Run: headless pygame with SDL's dummy video driver; simulated clock (each Clock.tick advances the game by its frame time, no real sleeping); random seed 0; keys injected as events and as key.get_pressed() state; mouse plan: one left click at the window centre at the start of phase 2, then a move to the lower-right quarter at the start of phase 3.
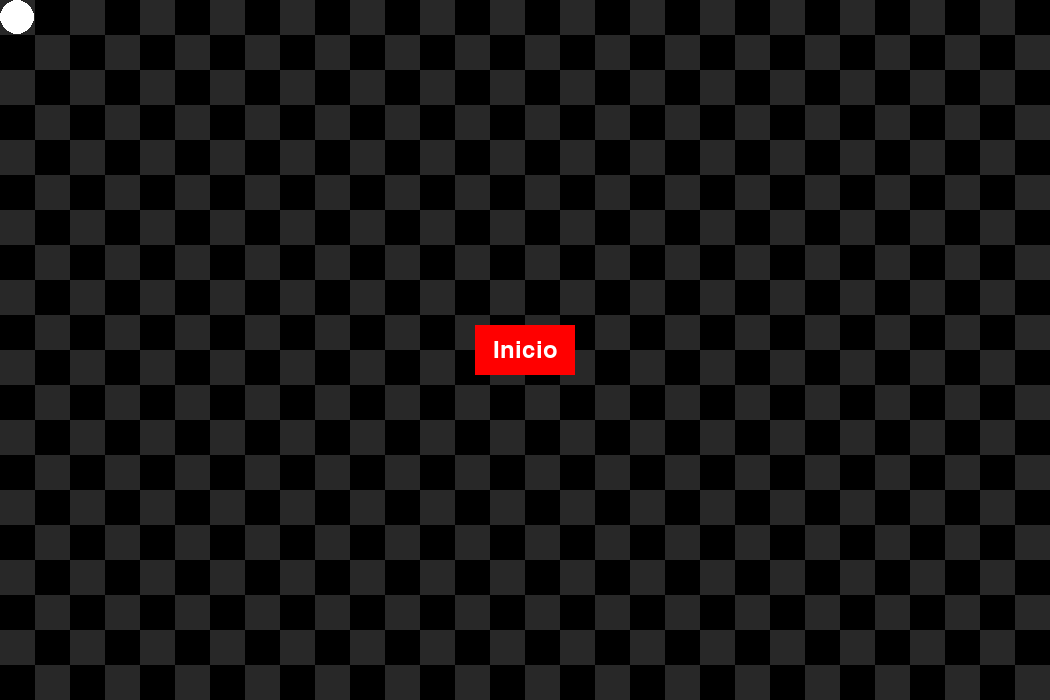
Frame 1 of 4 · flips 1–60 · no input
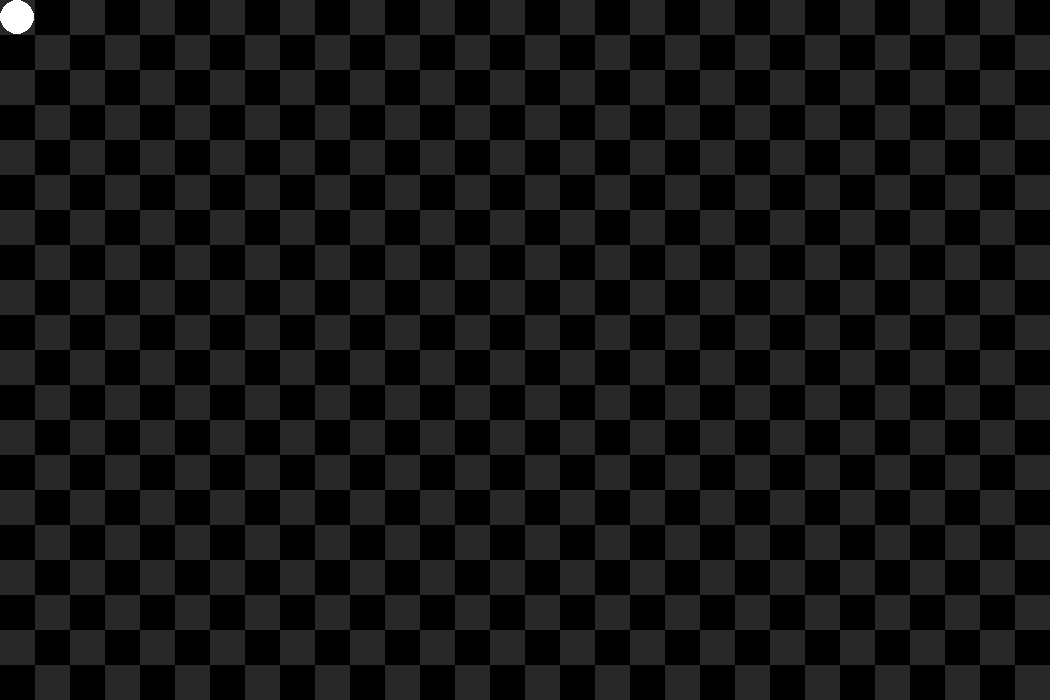
Frame 2 of 4 · flips 61–180 · clicked the window centre · tapped SPACE, RETURN · held RIGHT (→), D
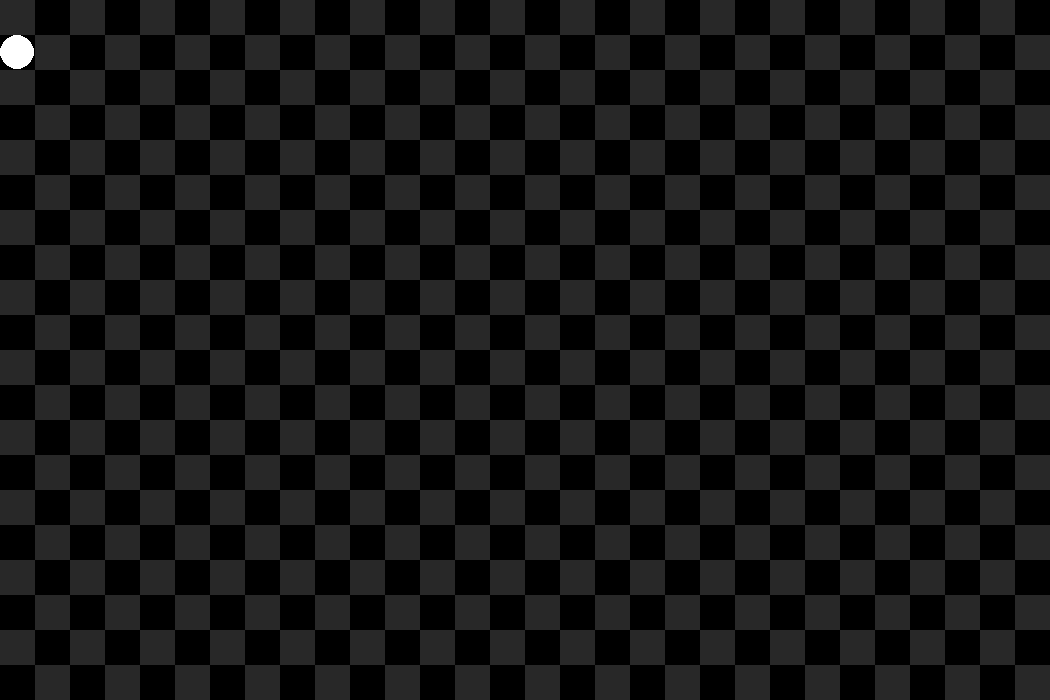
Frame 3 of 4 · flips 181–300 · moved the mouse to the lower-right quarter · held DOWN (↓), S
Frame 4 of 4 · flips 301–420 · held LEFT (←), A, UP (↑), W · screen same as frame 2, image omitted

The pygame program that drew these frames:

import pygame as pg

class Player:
    def __init__(self, surface, tile_size: int):
        self.surface = surface
        self.tile_size = tile_size
        # Posicionar la robotina en el centro de la primera cuadrícula
        self.pos = (self.tile_size // 2, self.tile_size // 2)

    def draw(self):
        # Dibujar la robotina como un círculo en su posición actual
        pg.draw.circle(self.surface, (255, 255, 255), self.pos, self.tile_size // 2)

    def move_with_click(self, target):
        # Calcular la nueva posición basada en el tamaño de la cuadrícula y el clic objetivo
        x = (self.tile_size * (target[0] // self.tile_size)) + (self.tile_size // 2)
        y = (self.tile_size * (target[1] // self.tile_size)) + (self.tile_size // 2)

        # Actualizar la posición de la robotina
        self.pos = (x, y)


class Game:
    def __init__(self, title: str, tile_size: int, tiles_horizontal: int, tiles_vertical: int):
        pg.init()
        self.clock = pg.time.Clock()
        pg.display.set_caption(title)

        self.tile_size = tile_size
        self.tiles_horizontal = tiles_horizontal
        self.tiles_vertical = tiles_vertical

        window_width = self.tile_size * self.tiles_horizontal
        window_height = self.tile_size * self.tiles_vertical
        self.surface = pg.display.set_mode((window_width, window_height))

        self.loop = True
        self.player = Player(self.surface, self.tile_size)

        # Añadir botón de inicio
        self.start_button = pg.Rect(window_width / 2 - 50, window_height / 2 - 25, 100, 50)
        self.game_started = False

    def draw_button(self, text):
        pg.draw.rect(self.surface, (255, 0, 0), self.start_button)
        font = pg.font.Font(None, 36)
        text_surf = font.render(text, True, (255, 255, 255))
        text_rect = text_surf.get_rect(center=self.start_button.center)
        self.surface.blit(text_surf, text_rect)

    def check_button_click(self, pos):
        if self.start_button.collidepoint(pos):
            self.game_started = True

    def move_with_keys(self, event) -> None:
        # Obtener la posición actual de la robotina, ajustando para obtener la esquina superior izquierda de la cuadrícula
        x, y = self.player.pos
        x -= self.tile_size // 2
        y -= self.tile_size // 2

        # Mover la robotina con las flechas del teclado
        if event.key == pg.K_LEFT:
            x = max(0, x - self.tile_size)  # Mover a la izquierda
        if event.key == pg.K_RIGHT:
            x = min(self.tile_size * (self.tiles_horizontal - 1), x + self.tile_size)  # Mover a la derecha
        if event.key == pg.K_UP:
            y = max(0, y - self.tile_size)  # Mover hacia arriba
        if event.key == pg.K_DOWN:
            y = min(self.tile_size * (self.tiles_vertical - 1), y + self.tile_size)  # Mover hacia abajo

        # Asegurar que la robotina siempre se centre en una cuadrícula después de moverse
        self.player.pos = (x + self.tile_size // 2, y + self.tile_size // 2)

    def main(self):
        while self.loop:
            self.grid_loop()
        pg.quit()

    def grid_loop(self):
        self.surface.fill((0, 0, 0))
        for row in range(self.tiles_horizontal):
            for col in range(row % 2, self.tiles_horizontal, 2):
                pg.draw.rect(
                    self.surface,
                    (40, 40, 40),
                    (row * self.tile_size, col * self.tile_size, self.tile_size, self.tile_size),
                )

        self.player.draw()

        if not self.game_started:
            self.draw_button("Inicio")
            
        for event in pg.event.get():
            if event.type == pg.QUIT:
                self.loop = False

            elif event.type == pg.MOUSEBUTTONUP:
                pos = pg.mouse.get_pos()

                if not self.game_started and self.start_button.collidepoint(pos):
                    self.check_button_click(pos)
                else:
                    self.player.move_with_click(pos)

            elif event.type == pg.KEYDOWN:
                if event.key == pg.K_ESCAPE:
                    self.loop = False

                elif self.game_started:
                    self.move_with_keys(event)

        pg.display.update()

if __name__ == "__main__":
    mygame = Game(
        title="Robotina",
        tile_size=35, # Tamaño de cada cuadrícula
        tiles_horizontal=30,
        tiles_vertical=20
    )
    mygame.main()
